Run: headless pygame with SDL's dummy video driver; simulated clock (each Clock.tick advances the game by its frame time, no real sleeping); random seed 0; keys injected as events and as key.get_pressed() state; no mouse input.
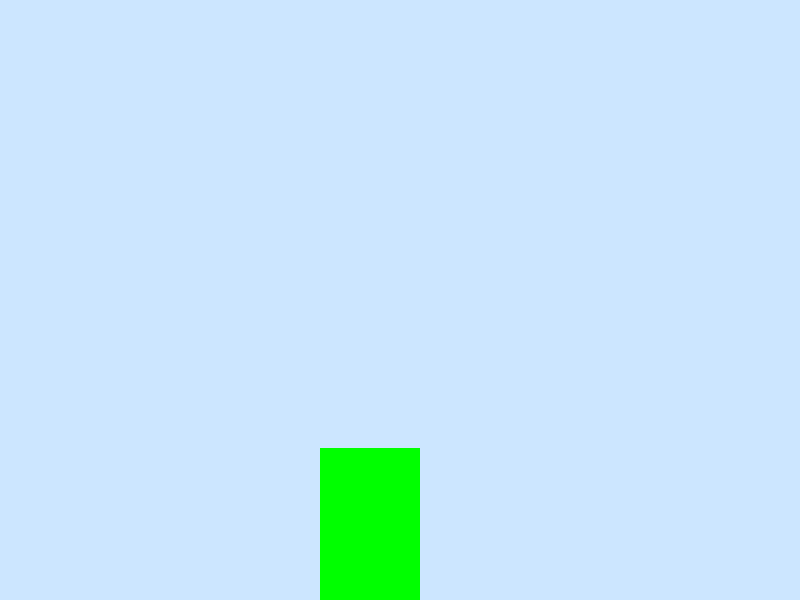
Frame 1 of 4 · flips 1–60 · no input
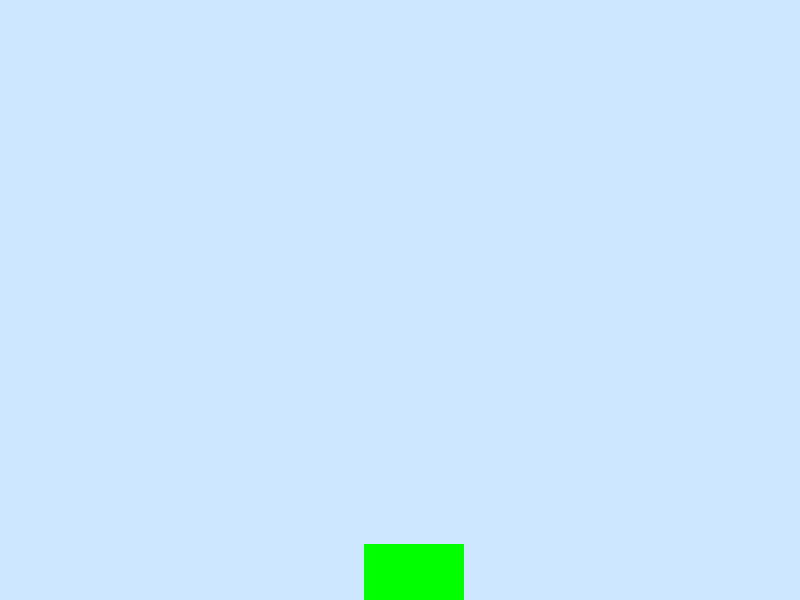
Frame 2 of 4 · flips 61–180 · tapped SPACE, RETURN · held RIGHT (→), D
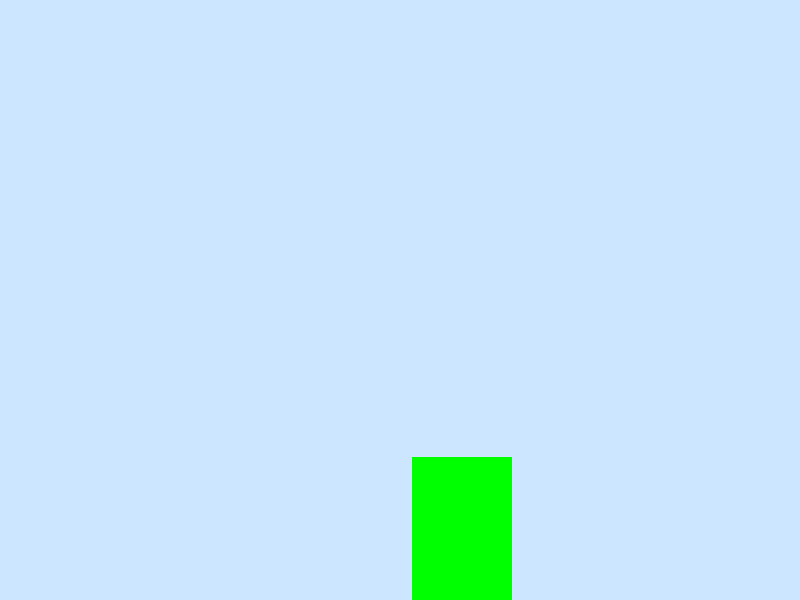
Frame 3 of 4 · flips 181–300 · held DOWN (↓), S
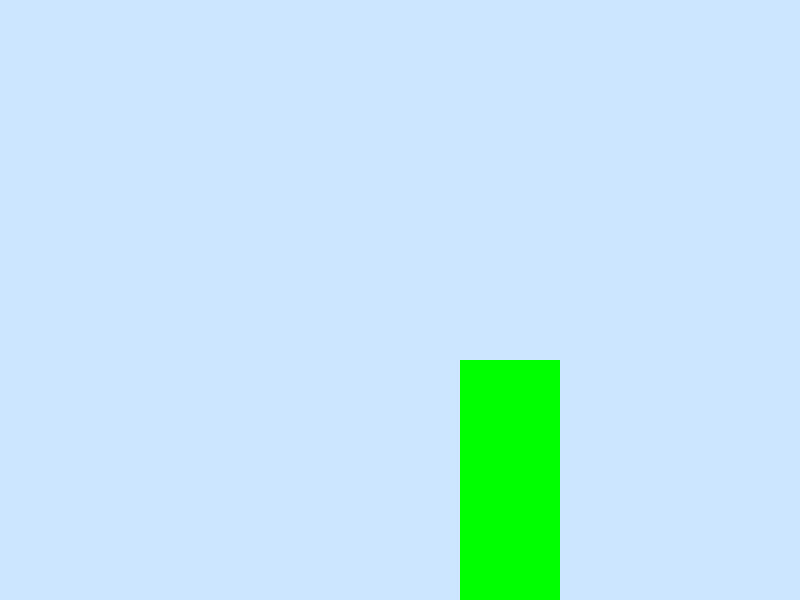
Frame 4 of 4 · flips 301–420 · held LEFT (←), A, UP (↑), W

The pygame program that drew these frames:

import pygame, random

pygame.init( )
screen = pygame.display.set_mode((800,600))
clock = pygame.time.Clock()

bird_y = 300
yspeed = 0
canJump = True

pipe_x = 800
pipe_y = random.randint(350, 550)

gamerunning = True
while gamerunning == True:
  
  for event in pygame.event.get():
    if event.type == pygame.QUIT:
      gamerunning = False

    if pygame.key.get_pressed()[pygame.K_SPACE] and canJump == True:
      yspeed = -25
      canJump = False

    elif not pygame.key.get_pressed()[pygame.K_SPACE]:
      canJump = True

  bird_y = bird_y + yspeed
  yspeed += 1.65

  if pipe_x < -100:
    pipe_x = 900
    pipe_y = random.randint(350,550)

  pipe_x -= 8
  
  screen.fill((204, 230, 255))
  pygame.draw.rect(screen, (0,0,0), (300, bird_y, 40, 40))
  pygame.draw.rect(screen, (0,255,0), (pipe_x, pipe_y, 100, 600))
  pygame.display.update()
  clock.tick(25)

pygame.quit()
